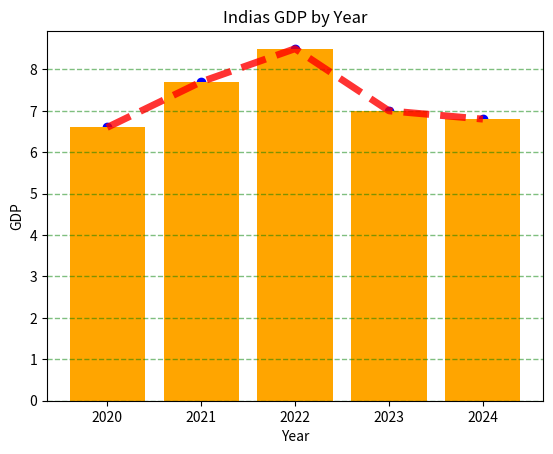

The matplotlib source for this figure:
#Three lines to make our compiler able to draw:
import sys
import matplotlib
matplotlib.use('Agg')

import matplotlib.pyplot as plt
import numpy as np

xpoints = np.array([2020, 2021, 2022, 2023, 2024])
ypoints = np.array([6.6, 7.7, 8.5, 7.0, 6.8])

plt.title('Indias GDP by Year')
plt.xlabel('Year')
plt.ylabel('GDP')
plt.grid(color='green',linestyle='--',linewidth=1,axis='y',alpha=0.5)

## Generate Line Plot:
plt.plot(xpoints, ypoints,color='red',alpha=0.8,linestyle='--',linewidth=5)

## Generate Scatter Graph:
plt.scatter(xpoints,ypoints,color='blue')

## Generate Bar Graph:
plt.bar(xpoints,ypoints,color='orange')


plt.show()  # To show the graph
#Two  lines to make our compiler able to draw:
plt.savefig(sys.stdout.buffer)
sys.stdout.flush()
